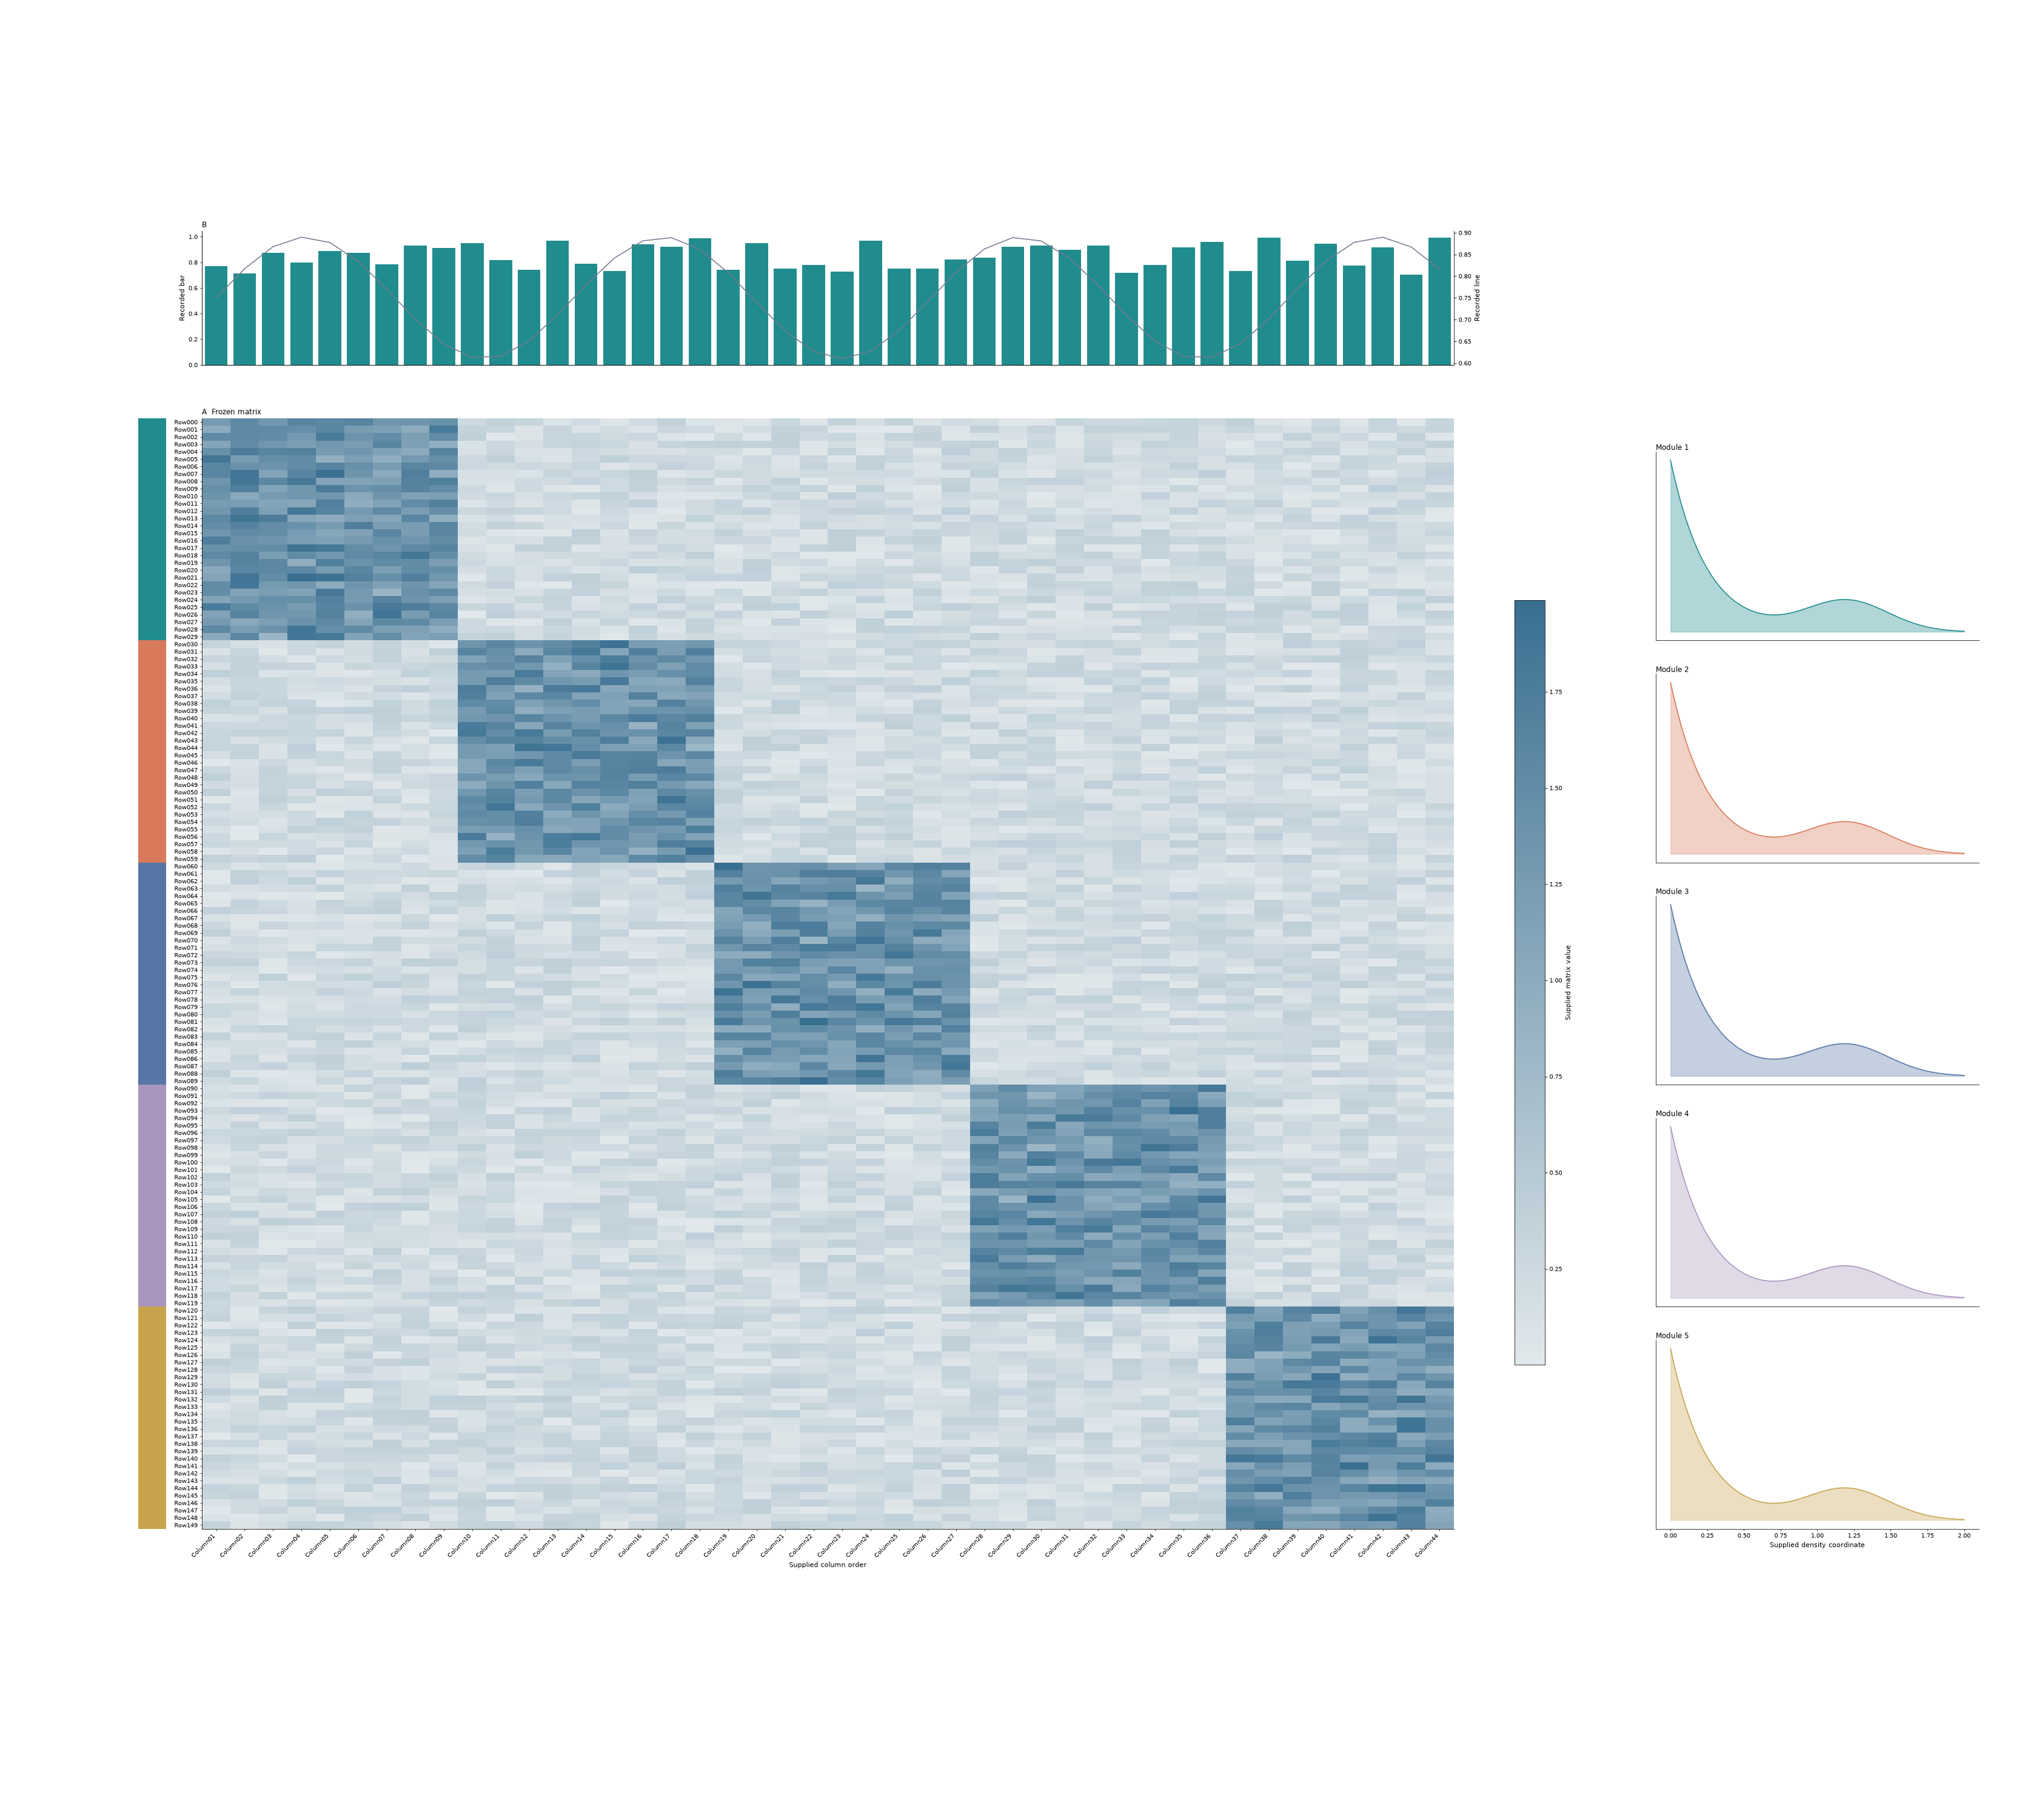

The data file committed next to this chart (first rows):
record_type	row	group	column	value	bar	line	coordinate
row	Row000	Module 1					
matrix	Row000		Column01	1.261			
matrix	Row000		Column02	1.544			
matrix	Row000		Column03	1.31			
matrix	Row000		Column04	1.615			
matrix	Row000		Column05	1.579			
matrix	Row000		Column06	1.652			
matrix	Row000		Column07	1.329			
matrix	Row000		Column08	1.354			
matrix	Row000		Column09	1.427			
matrix	Row000		Column10	0.2265			
matrix	Row000		Column11	0.3741			
matrix	Row000		Column12	0.3168			
matrix	Row000		Column13	0.08236			
matrix	Row000		Column14	0.2017			
matrix	Row000		Column15	0.04009			
matrix	Row000		Column16	0.1887			
matrix	Row000		Column17	0.3732			
matrix	Row000		Column18	0.06276			
matrix	Row000		Column19	0.05967			
matrix	Row000		Column20	0.05274			
matrix	Row000		Column21	0.2746			
matrix	Row000		Column22	0.04109			
matrix	Row000		Column23	0.3563			
matrix	Row000		Column24	0.1339			
matrix	Row000		Column25	0.3405			
matrix	Row000		Column26	0.05494			
matrix	Row000		Column27	0.2065			
matrix	Row000		Column28	0.1556			
matrix	Row000		Column29	0.02947			
matrix	Row000		Column30	0.04155			
matrix	Row000		Column31	0.3307			
matrix	Row000		Column32	0.2448			
matrix	Row000		Column33	0.2427			
matrix	Row000		Column34	0.272			
matrix	Row000		Column35	0.3254			
matrix	Row000		Column36	0.2494			
matrix	Row000		Column37	0.3911			
matrix	Row000		Column38	0.07633			
matrix	Row000		Column39	0.03623			
matrix	Row000		Column40	0.2366			
matrix	Row000		Column41	0.02844			
matrix	Row000		Column42	0.3318			
matrix	Row000		Column43	0.01867			
matrix	Row000		Column44	0.3106			
row	Row001	Module 1					
matrix	Row001		Column01	0.9899			
matrix	Row001		Column02	1.52			
matrix	Row001		Column03	1.527			
matrix	Row001		Column04	1.46			
matrix	Row001		Column05	1.592			
matrix	Row001		Column06	1.248			
matrix	Row001		Column07	1.178			
matrix	Row001		Column08	0.9981			
matrix	Row001		Column09	1.794			
matrix	Row001		Column10	0.3529			
matrix	Row001		Column11	0.3049			
matrix	Row001		Column12	0.07579			
matrix	Row001		Column13	0.2962			
matrix	Row001		Column14	0.07238			
... 7,234 more rows
